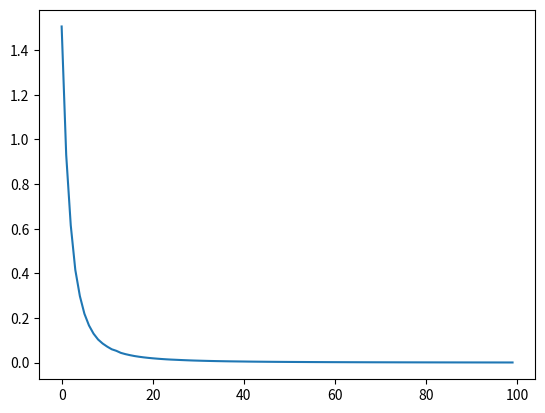

Write the Python code that produced this figure.
import numpy as np
from matplotlib import pyplot as plt

def sigmoid(x):
    return 1 / (1+np.exp(-x))

def sigmoid_p(x):
    return sigmoid(x) * (1-sigmoid(x))

#InputData = np.array([[3,   1.5],
#                    [2,   1],
#                    [4,   1.5],
#                    [3,   1],
#                    [3.5, .5],
#                    [2,   .5],
#                    [5.5,  1],
#                    [1,    1]])

#TargetData = np.array([[1], [0], [1], [0], [1], [0], [1], [0]])

#mystery_flower = np.array([[4.5, 1]])

InputData = np.array([[0, 0, 0],
                  [0, 0, 1],
                  [0, 1, 0],
                  [1, 0, 1],
                  [1, 1, 0],
                  [1, 1, 1]])

TargetData = np.array([[0], [0], [0], [1], [1], [1]])

TestData = np.array([[0, 1, 1],
                     [1, 0, 0]])

w1 = np.zeros((3, 1))
b1 = np.random.random()

iterations = 10000
lr = 0.1
costlist = []

for i in range(iterations):

    random = np.random.choice(len(InputData))

    if i % 100 == 0:
        c = 0
        for j in range(len(InputData)):
            ze1 = np.dot(w1.T, InputData[j].reshape(3, 1)) + b1
            ae1 = sigmoid(ze1)
            c += float(np.square(ae1 - TargetData[j]))
        costlist.append(c)

    z1 = np.dot(w1.T, InputData[random].reshape(3, 1)) + b1
    a1 = sigmoid(z1)

    cost = np.square(a1 - TargetData[random])

    dcost = 2 * (a1 - TargetData[random])
    dz1 = sigmoid_p(a1)
    dw1 = InputData[random].reshape(3, 1)

    w1 = w1 - lr * dcost * dz1 * dw1

    b1 = b1 - lr * dcost * dz1

for x in range(len(InputData)):

    z1 = np.dot(w1.T, InputData[x].reshape(3, 1)) + b1
    a1 = sigmoid(z1)

    cost = np.square(a1 - TargetData[x])
    print(InputData[x])
    print("prediction: ", a1)
    print("cost: ", cost, "\n")

plt.plot(costlist)
plt.show()
